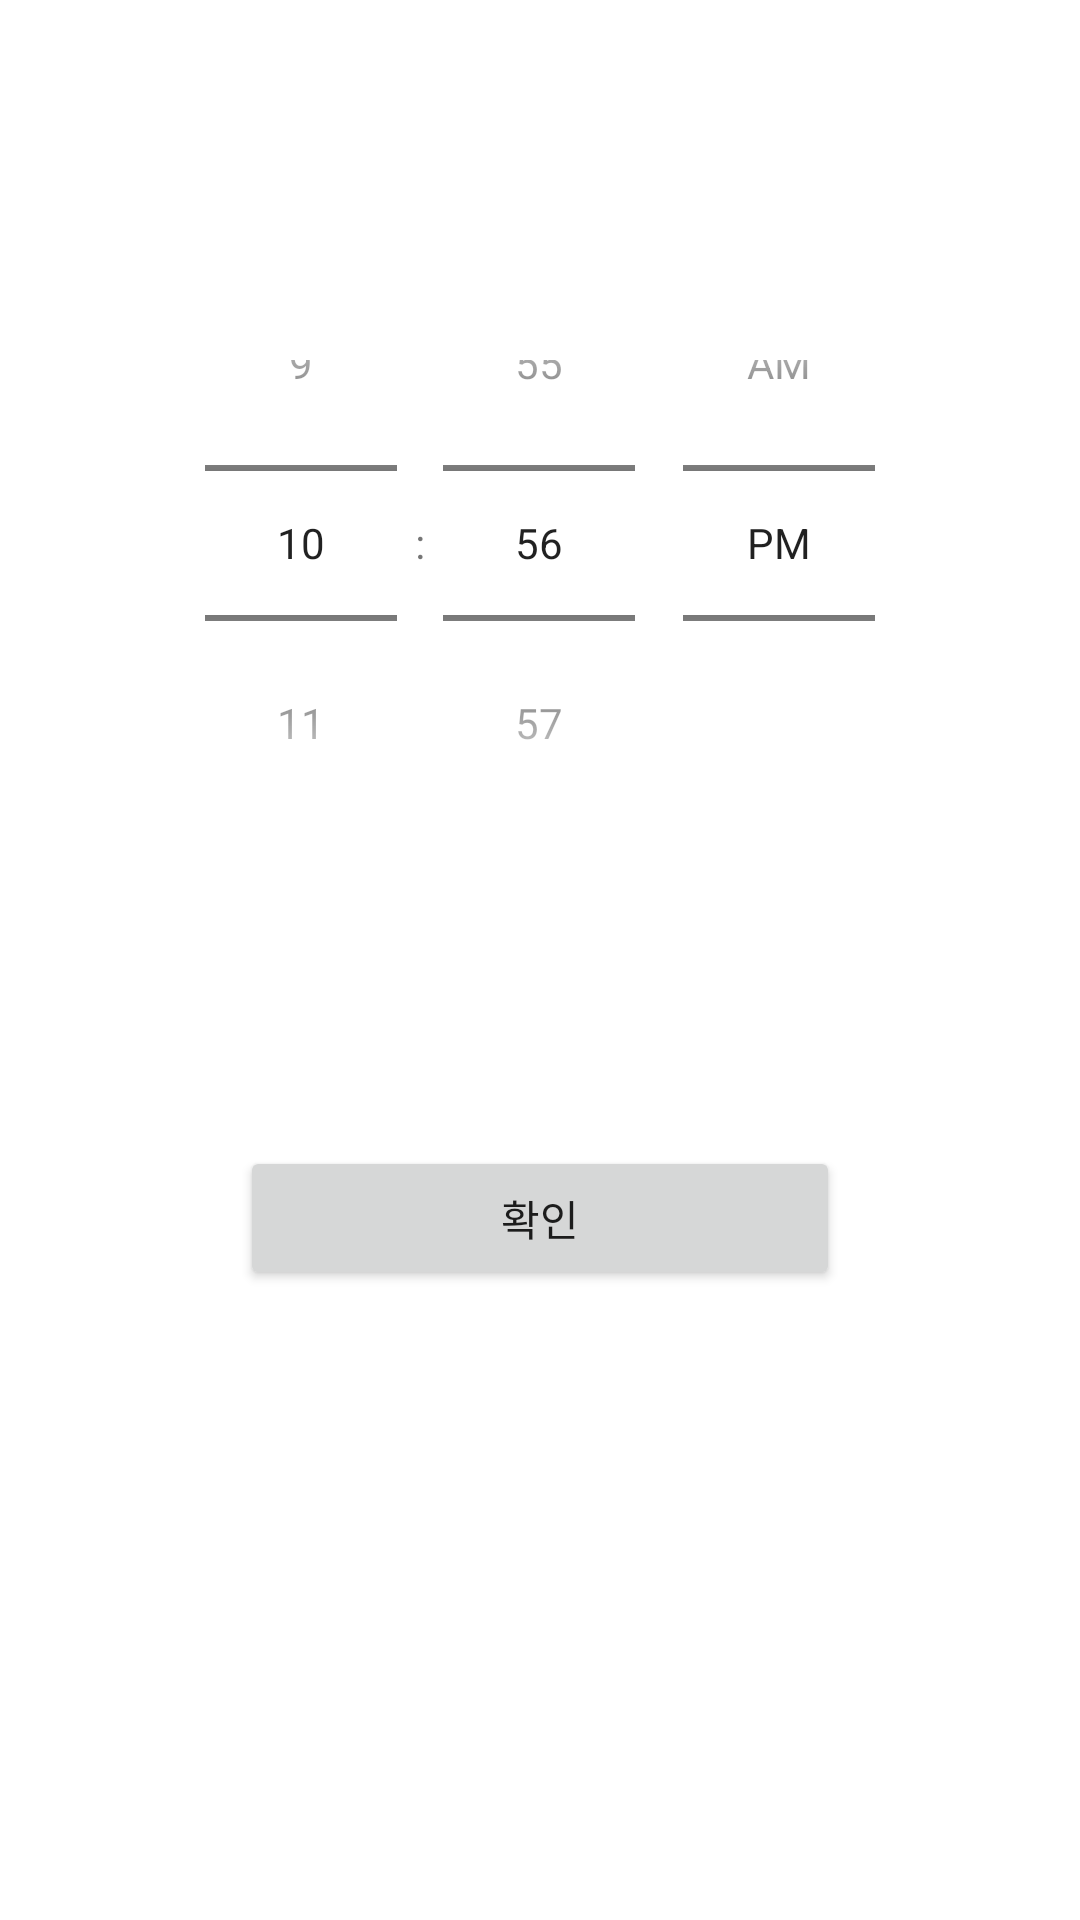

Here is an Android app screen rendered from its layout file. Give the layout XML and the strings, colors and styles it references.
<!-- AndroidManifest.xml: application theme Theme.ChoisquidGame -->
<!-- res/layout/activity_time_picker.xml -->
<?xml version="1.0" encoding="utf-8"?>

<LinearLayout xmlns:android="http://schemas.android.com/apk/res/android"
    xmlns:tools="http://schemas.android.com/tools"
    android:layout_width="match_parent"
    android:layout_height="match_parent"
    android:orientation="vertical"
    tools:context=".TimePickerActivity"
    android:padding="30dp">

    <RelativeLayout
        android:id="@+id/time_layout"
        android:layout_width="match_parent"
        android:layout_height="wrap_content"
        android:paddingTop="90dp">

        <TimePicker
            android:id="@+id/time_picker"
            android:layout_width="wrap_content"
            android:layout_height="wrap_content"
            android:layout_centerInParent="true"
            android:timePickerMode="spinner" />

    </RelativeLayout>

    <LinearLayout
        android:layout_width="match_parent"
        android:layout_height="wrap_content"
        android:gravity="center"
        android:padding="50dp">

        <Button
            android:id="@+id/okBtn"
            android:layout_width="wrap_content"
            android:layout_height="wrap_content"
            android:layout_weight="1"
            android:text="확인"/>

    </LinearLayout>

</LinearLayout>
<!-- resources referenced by this layout -->
<resources>
  <style name="Theme.ChoisquidGame" parent="Theme.MaterialComponents.DayNight.DarkActionBar">
          
          <item name="colorPrimary">@color/purple_500</item>
          <item name="colorPrimaryVariant">@color/purple_700</item>
          <item name="colorOnPrimary">@color/white</item>
          
          <item name="colorSecondary">@color/teal_200</item>
          <item name="colorSecondaryVariant">@color/teal_700</item>
          <item name="colorOnSecondary">@color/black</item>
          
          <item name="android:statusBarColor" tools:targetApi="l">?attr/colorPrimaryVariant</item>
          
      </style>
  <!-- not gathered from this repository: default colours our renderer supplied (Android Studio template values) -->
  <color name="purple_500">#FF6200EE</color>
  <color name="purple_700">#FF3700B3</color>
  <color name="teal_200">#FF03DAC5</color>
  <color name="teal_700">#FF018786</color>
  <color name="black">#FF000000</color>
  <color name="white">#FFFFFFFF</color>
</resources>
